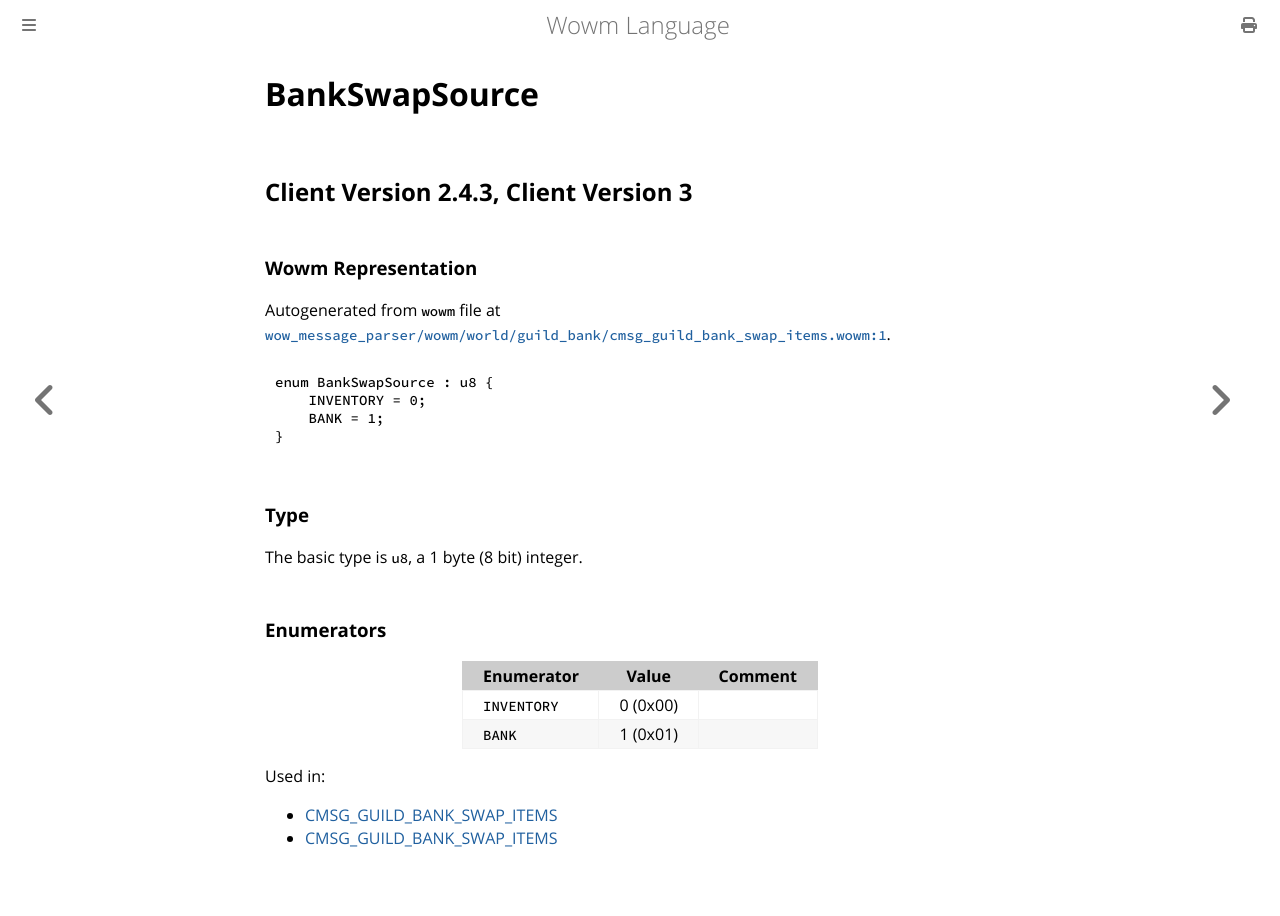

repository: gtker/wow_messages · page: docs/bankswapsource.html · generator: mdbook

# BankSwapSource

## Client Version 2.4.3, Client Version 3

### Wowm Representation

Autogenerated from `wowm` file at [`wow_message_parser/wowm/world/guild_bank/cmsg_guild_bank_swap_items.wowm:1`](https://github.com/gtker/wow_messages/tree/main/wow_message_parser/wowm/world/guild_bank/cmsg_guild_bank_swap_items.wowm#L1).

```rust,ignore
enum BankSwapSource : u8 {
    INVENTORY = 0;
    BANK = 1;
}
```
### Type
The basic type is `u8`, a 1 byte (8 bit) integer.
### Enumerators
| Enumerator | Value  | Comment |
| --------- | -------- | ------- |
| `INVENTORY` | 0 (0x00) |  |
| `BANK` | 1 (0x01) |  |

Used in:
* [CMSG_GUILD_BANK_SWAP_ITEMS](cmsg_guild_bank_swap_items.md)
* [CMSG_GUILD_BANK_SWAP_ITEMS](cmsg_guild_bank_swap_items.md)
